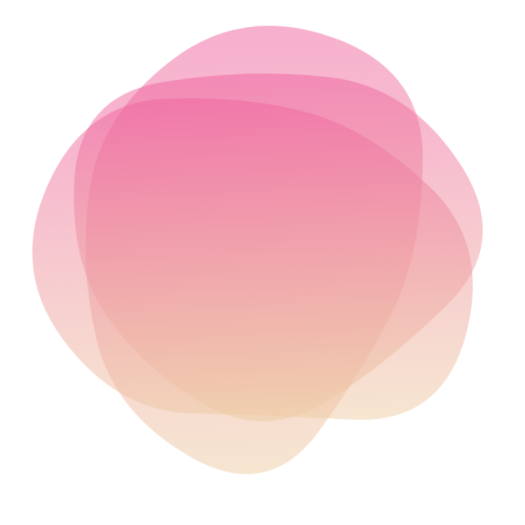
t = 0.00 s
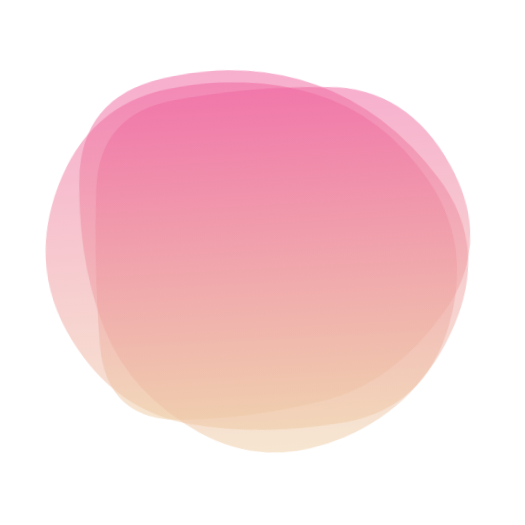
t = 1.50 s
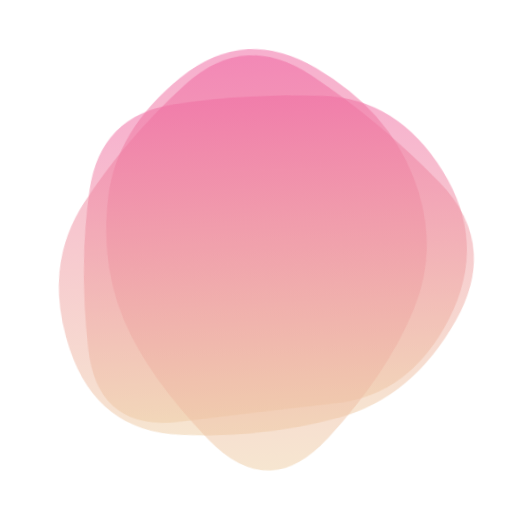
t = 3.50 s
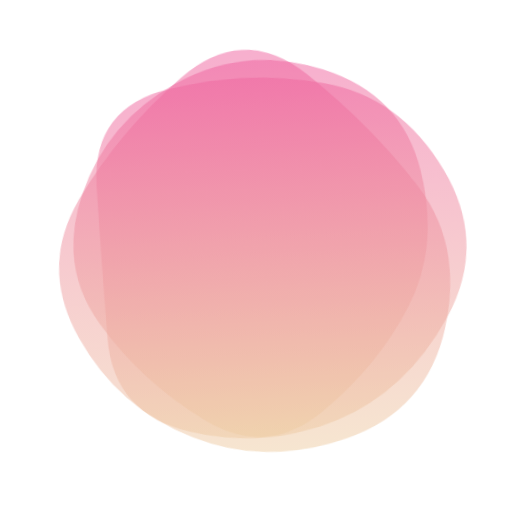
t = 5.00 s
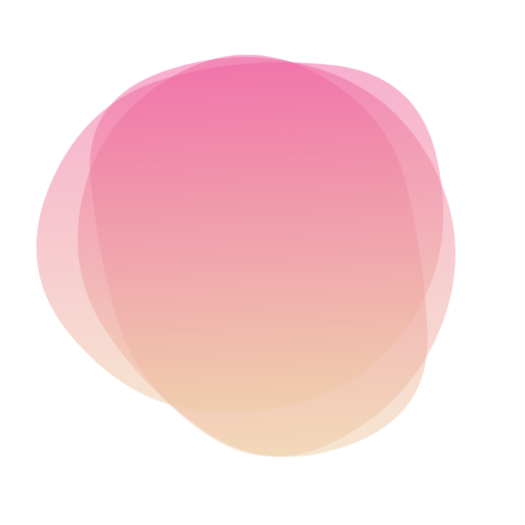
t = 6.50 s
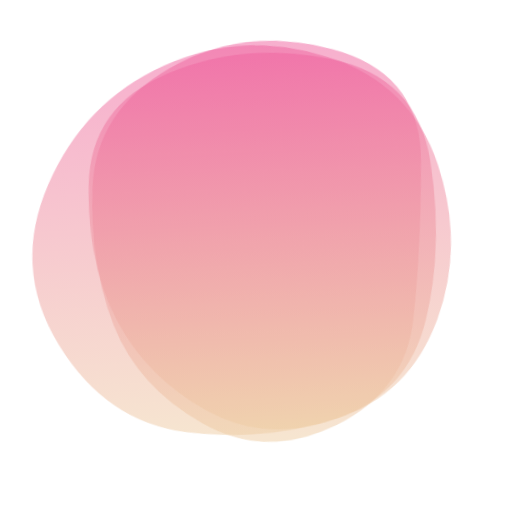
t = 8.50 s

The animated SVG that drew these frames (rendered in a browser with its animation timeline set to each time). Animation: 3 SMIL elements (animate=3); one cycle of 10.00 s, repeats indefinitely.

<svg version="1.1" xmlns="http://www.w3.org/2000/svg" viewBox="0 0 500 500" width="100%" id="blobSvg" style="opacity: 1;" filter="blur(0px)" transform="rotate(177)">
                        <defs>
                        <linearGradient id="gradient" x1="0%" y1="0%" x2="0%" y2="100%">
                            <stop offset="0%" style="stop-color: rgb(238, 205, 163);"></stop>
                            <stop offset="100%" style="stop-color: rgb(239, 98, 159);"></stop>
                        </linearGradient>
                        </defs>
                        
                    <path id="blob" fill="url(#gradient)" style="opacity: 0.51;"><animate attributeName="d" dur="10s" repeatCount="indefinite" values="M409.06419,322.5266Q395.0532,395.0532,322.5266,445.11739Q250,495.18159,163.51944,459.07135Q77.03888,422.96112,82.39949,336.48056Q87.7601,250,115.64271,196.76266Q143.52532,143.52532,196.76266,76.83657Q250,10.14783,323.24578,56.82813Q396.49156,103.50844,409.78338,176.75422Q423.07519,250,409.06419,322.5266Z;M449.66467,329.57458Q409.14917,409.14917,329.57458,407.97733Q250,406.80549,191.3735,387.02924Q132.74701,367.25299,77.06026,308.6265Q21.3735,250,49.05191,163.36516Q76.73032,76.73032,163.36516,85.537Q250,94.34367,322.00775,100.16408Q394.01551,105.98449,442.09784,177.99225Q490.18018,250,449.66467,329.57458Z;M395.5,320Q390,390,320,400Q250,410,172,408Q94,406,59,328Q24,250,70.5,183.5Q117,117,183.5,108Q250,99,335,89.5Q420,80,410.5,165Q401,250,395.5,320Z;M408.24461,332.63257Q415.26513,415.26513,332.63257,434.71568Q250,454.16622,179.33614,422.74697Q108.67228,391.32772,65.87585,320.66386Q23.07942,250,63.27221,176.73251Q103.46501,103.46501,176.73251,63.02288Q250,22.58075,311.86507,74.4253Q373.73015,126.26985,387.47712,188.13493Q401.22409,250,408.24461,332.63257Z;M405.0078,325.44624Q400.89248,400.89248,325.44624,434.97549Q250,469.0585,165.42535,444.1039Q80.8507,419.1493,84.75627,334.57465Q88.66184,250,94.44262,175.1117Q100.2234,100.2234,175.1117,82.29749Q250,64.37159,306.73538,100.45042Q363.47075,136.52925,386.29693,193.26462Q409.12312,250,405.0078,325.44624Z;M409.06419,322.5266Q395.0532,395.0532,322.5266,445.11739Q250,495.18159,163.51944,459.07135Q77.03888,422.96112,82.39949,336.48056Q87.7601,250,115.64271,196.76266Q143.52532,143.52532,196.76266,76.83657Q250,10.14783,323.24578,56.82813Q396.49156,103.50844,409.78338,176.75422Q423.07519,250,409.06419,322.5266Z"></animate></path><path id="blob" fill="url(#gradient)" style="opacity: 0.51;"><animate attributeName="d" dur="10s" repeatCount="indefinite" values="M423.42552,332.41134Q414.82268,414.82268,332.41134,424.30554Q250,433.78841,170.96572,420.92848Q91.93144,408.06856,46.07152,329.03428Q0.21159,250,66.88003,191.77423Q133.54846,133.54846,191.77423,102.82861Q250,72.10876,305.00592,106.04846Q360.01185,139.98815,396.0201,194.99408Q432.02836,250,423.42552,332.41134Z;M395.5,320Q390,390,320,400Q250,410,172,408Q94,406,59,328Q24,250,70.5,183.5Q117,117,183.5,108Q250,99,335,89.5Q420,80,410.5,165Q401,250,395.5,320Z;M421.63508,307.39005Q364.7801,364.7801,307.39005,427.43403Q250,490.08796,191.6822,428.36178Q133.3644,366.6356,70.9089,308.3178Q8.4534,250,54.21728,174.99058Q99.98115,99.98115,174.99058,81.49686Q250,63.01257,330.66021,75.84607Q411.32042,88.67958,444.90524,169.33979Q478.49006,250,421.63508,307.39005Z;M418.08664,320.33435Q390.6687,390.6687,320.33435,427.91946Q250,465.17023,188.27506,419.31005Q126.55013,373.44987,106.38448,311.72494Q86.21883,250,84.09726,165.98785Q81.9757,81.9757,165.98785,53.98938Q250,26.00305,311.1687,76.83282Q372.3374,127.6626,408.92099,188.8313Q445.50458,250,418.08664,320.33435Z;M405.0078,325.44624Q400.89248,400.89248,325.44624,434.97549Q250,469.0585,165.42535,444.1039Q80.8507,419.1493,84.75627,334.57465Q88.66184,250,94.44262,175.1117Q100.2234,100.2234,175.1117,82.29749Q250,64.37159,306.73538,100.45042Q363.47075,136.52925,386.29693,193.26462Q409.12312,250,405.0078,325.44624Z;M423.42552,332.41134Q414.82268,414.82268,332.41134,424.30554Q250,433.78841,170.96572,420.92848Q91.93144,408.06856,46.07152,329.03428Q0.21159,250,66.88003,191.77423Q133.54846,133.54846,191.77423,102.82861Q250,72.10876,305.00592,106.04846Q360.01185,139.98815,396.0201,194.99408Q432.02836,250,423.42552,332.41134Z"></animate></path><path id="blob" fill="url(#gradient)" style="opacity: 0.51;"><animate attributeName="d" dur="10s" repeatCount="indefinite" values="M449.66467,329.57458Q409.14917,409.14917,329.57458,407.97733Q250,406.80549,191.3735,387.02924Q132.74701,367.25299,77.06026,308.6265Q21.3735,250,49.05191,163.36516Q76.73032,76.73032,163.36516,85.537Q250,94.34367,322.00775,100.16408Q394.01551,105.98449,442.09784,177.99225Q490.18018,250,449.66467,329.57458Z;M408.24461,332.63257Q415.26513,415.26513,332.63257,434.71568Q250,454.16622,179.33614,422.74697Q108.67228,391.32772,65.87585,320.66386Q23.07942,250,63.27221,176.73251Q103.46501,103.46501,176.73251,63.02288Q250,22.58075,311.86507,74.4253Q373.73015,126.26985,387.47712,188.13493Q401.22409,250,408.24461,332.63257Z;M385.47259,309.13613Q368.27225,368.27225,309.13613,425.14983Q250,482.02741,183.02911,432.9846Q116.05821,383.94179,100.85787,316.97089Q85.65753,250,111.11302,193.28426Q136.56852,136.56852,193.28426,70.4846Q250,4.40068,303.89298,73.30736Q357.78596,142.21404,380.22944,196.10702Q402.67293,250,385.47259,309.13613Z;M446.86448,329.36764Q408.73529,408.73529,329.36764,419.76576Q250,430.79624,166.60504,423.79308Q83.21008,416.78992,69.36975,333.39496Q55.52942,250,96.13341,193.3687Q136.7374,136.7374,193.3687,119.10083Q250,101.46426,313.50105,112.23108Q377.00211,122.99789,430.99789,186.49895Q484.99368,250,446.86448,329.36764Z;M449.05134,329.9003Q409.80059,409.80059,329.9003,451.15995Q250,492.5193,162.89881,458.36084Q75.79762,424.20238,65.04837,337.10119Q54.29911,250,85.74629,183.59673Q117.19347,117.19347,183.59673,88.1905Q250,59.18753,328.8549,75.73886Q407.7098,92.2902,448.00594,171.1451Q488.30208,250,449.05134,329.9003Z;M449.66467,329.57458Q409.14917,409.14917,329.57458,407.97733Q250,406.80549,191.3735,387.02924Q132.74701,367.25299,77.06026,308.6265Q21.3735,250,49.05191,163.36516Q76.73032,76.73032,163.36516,85.537Q250,94.34367,322.00775,100.16408Q394.01551,105.98449,442.09784,177.99225Q490.18018,250,449.66467,329.57458Z"></animate></path></svg>